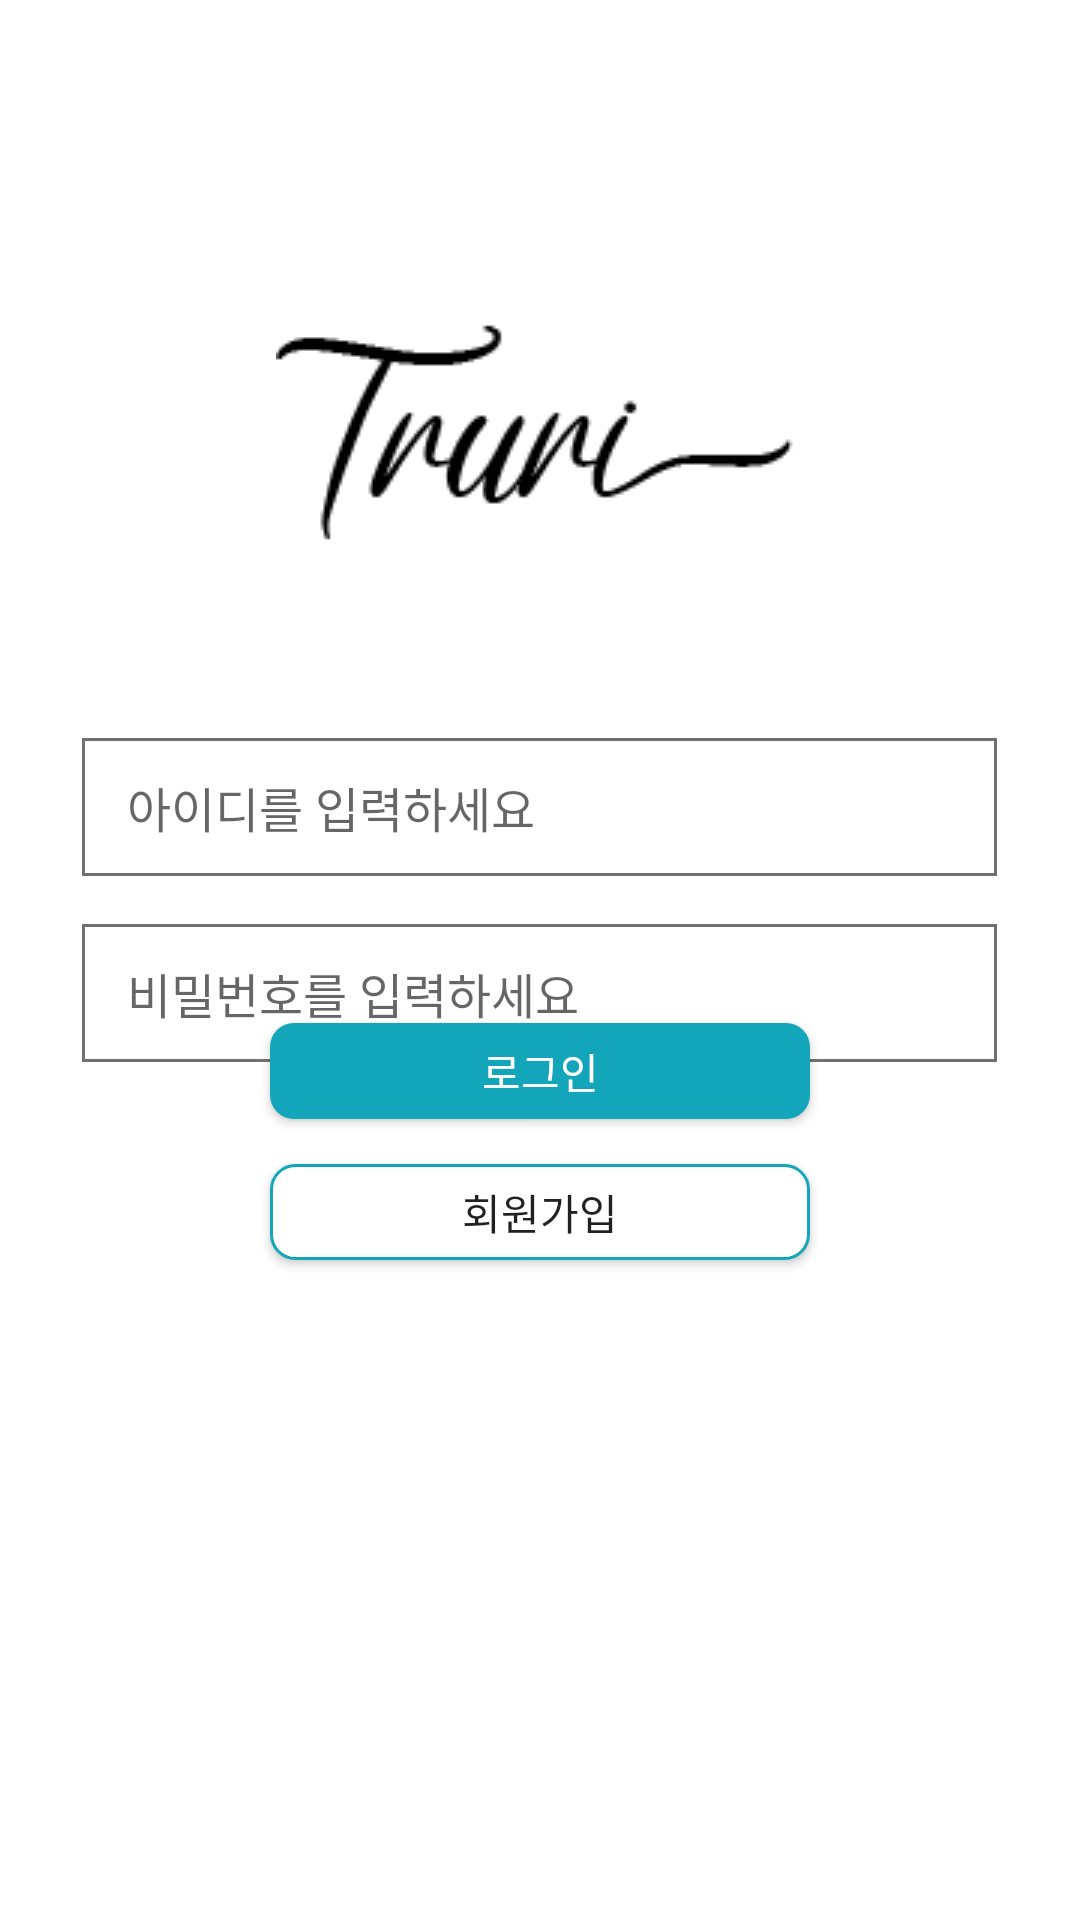

Write the Android layout XML for this screen, with the resource values it uses.
<!-- AndroidManifest.xml: application theme Theme.Truri -->
<!-- res/layout/activity_login_page.xml -->
<?xml version="1.0" encoding="utf-8"?>
<androidx.constraintlayout.widget.ConstraintLayout xmlns:android="http://schemas.android.com/apk/res/android"
    xmlns:app="http://schemas.android.com/apk/res-auto"
    xmlns:tools="http://schemas.android.com/tools"
    android:layout_width="match_parent"
    android:layout_height="match_parent"
    tools:context=".LoginPage">

    <androidx.appcompat.widget.Toolbar
        android:id="@+id/toolbar"
        android:layout_width="match_parent"
        android:layout_height="wrap_content"
        app:layout_constraintTop_toTopOf="parent" />

    <ImageView
        android:id="@+id/imageView"
        android:layout_width="wrap_content"
        android:layout_height="wrap_content"
        android:src="@drawable/truri_logo"
        app:layout_constraintBottom_toTopOf="@+id/linearLayout"
        app:layout_constraintEnd_toEndOf="parent"
        app:layout_constraintStart_toStartOf="parent"
        app:layout_constraintTop_toBottomOf="@+id/toolbar" />

    <LinearLayout
        android:id="@+id/linearLayout"
        android:layout_width="match_parent"
        android:layout_height="160dp"
        android:gravity="center"
        android:orientation="vertical"
        app:layout_constraintBottom_toBottomOf="parent"
        app:layout_constraintTop_toTopOf="parent">

        <EditText
            android:id="@+id/userId"
            android:layout_width="305dp"
            android:layout_height="46dp"
            android:layout_marginTop="-40dp"
            android:background="@drawable/login_box"
            android:hint="아이디를 입력하세요"
            android:textSize="16dp"/>

        <EditText
            android:id="@+id/passwd"
            android:layout_width="305dp"
            android:layout_height="46dp"
            android:layout_marginTop="16dp"
            android:background="@drawable/login_box"
            android:hint="비밀번호를 입력하세요"
            android:textSize="16dp"
            android:inputType="textPassword" />

    </LinearLayout>

    <Button
        android:id="@+id/signIn_btn"
        android:layout_width="180dp"
        android:layout_height="32dp"
        android:text="로그인"
        android:textColor="@color/white"
        style="@style/btn_text"
        android:includeFontPadding="false"
        android:letterSpacing="0"
        android:minWidth="0dp"
        android:minHeight="0dp"
        android:background="@drawable/filled_blue_btn"
        android:layout_marginBottom="15dp"
        app:layout_constraintBottom_toTopOf="@+id/signUp_btn"
        app:layout_constraintEnd_toEndOf="parent"
        app:layout_constraintStart_toStartOf="parent" />

    <Button
        android:id="@+id/signUp_btn"
        android:layout_width="180dp"
        android:layout_height="32dp"
        android:layout_marginBottom="220dp"
        android:background="@drawable/signup_btn"
        android:includeFontPadding="false"
        android:letterSpacing="0"
        android:minWidth="0dp"
        android:minHeight="0dp"
        android:text="회원가입"
        style="@style/btn_text"
        app:layout_constraintBottom_toBottomOf="parent"
        app:layout_constraintEnd_toEndOf="parent"
        app:layout_constraintStart_toStartOf="parent" />


</androidx.constraintlayout.widget.ConstraintLayout>
<!-- resources referenced by this layout -->
<resources>
  <color name="white">#FFFFFFFF</color>
  <!-- drawable filled_blue_btn (drawable) -->
  <?xml version="1.0" encoding="utf-8"?>
  <selector xmlns:android="http://schemas.android.com/apk/res/android" >
      <item>
          <shape xmlns:android="http://schemas.android.com/apk/res/android" android:shape="rectangle">
              <solid android:color="@color/main_color"/>
              <corners android:radius="8dp"/>
          </shape>
      </item>
  </selector>
  <!-- drawable login_box (drawable) -->
  <?xml version="1.0" encoding="utf-8"?>
  <selector xmlns:android="http://schemas.android.com/apk/res/android">
      <item android:state_focused="false">
          <shape>
              <solid android:color="@color/white"/>
              <stroke android:width="1dp" android:color="#707070"/>
              <padding android:top="10dp" android:bottom="10dp" android:left="15dp"/>
          </shape>
      </item>
  
      <item android:state_focused="true">
          <shape>
              <solid android:color="@color/white"/>
              <stroke android:width="1dp" android:color="@color/main_color"/>
              <padding android:top="10dp" android:bottom="10dp" android:left="15dp"/>
          </shape>
      </item>
  </selector>
  <!-- drawable signup_btn (drawable) -->
  <?xml version="1.0" encoding="utf-8"?>
  <shape xmlns:android="http://schemas.android.com/apk/res/android" android:shape="rectangle">
              <solid android:color="@color/white" />
              <stroke android:width="1dp" android:color="@color/main_color" />
              <corners android:radius="8dp" />
  </shape>
  <!-- drawable truri_logo: png bitmap (drawable, 2279 bytes) -->
  <style name="Theme.Truri" parent="Theme.MaterialComponents.DayNight.DarkActionBar">
          
          <item name="colorPrimary">@color/purple_500</item>
          <item name="colorPrimaryVariant">@color/purple_700</item>
          <item name="colorOnPrimary">@color/white</item>
          
          <item name="colorSecondary">@color/teal_200</item>
          <item name="colorSecondaryVariant">@color/teal_700</item>
          <item name="colorOnSecondary">@color/black</item>
          
          <item name="android:statusBarColor" tools:targetApi="l">?attr/colorPrimaryVariant</item>
          
      </style>
  <color name="main_color">#13A6BA</color>
  <color name="black">#FF000000</color>
  <!-- not gathered from this repository: default colours our renderer supplied (Android Studio template values) -->
  <color name="purple_500">#FF6200EE</color>
  <color name="purple_700">#FF3700B3</color>
  <color name="teal_200">#FF03DAC5</color>
  <color name="teal_700">#FF018786</color>
</resources>
